Photos from the image-classification dataset "isolated_obj" in the GitHub repository aharmer/dishBugs. Its 22 classes are: acari mites and ticks, amphipoda, annelida worms, araneae spiders, archaeognatha bristletails, blattodea cockroaches, carabidae ground beetles, chilopoda centipedes, coleoptera beetles, coleoptera larva, collembola springtails, diplopoda millipedes, diptera flies, formicidae ants, gastropoda snails and slugs, hymenoptera bees and wasps, isopoda woodlice, opiliones harvestmen, orthoptera grasshoppers and crickets, pseudoscorpiones false scorpions, tipulidae crane flies, vespidae wasps.

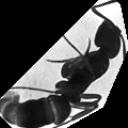
Label: formicidae ants

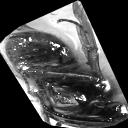
Label: vespidae wasps

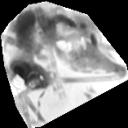
Label: orthoptera grasshoppers and crickets

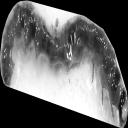
Label: coleoptera larva

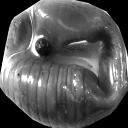
Label: annelida worms

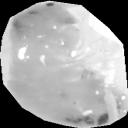
Label: amphipoda
